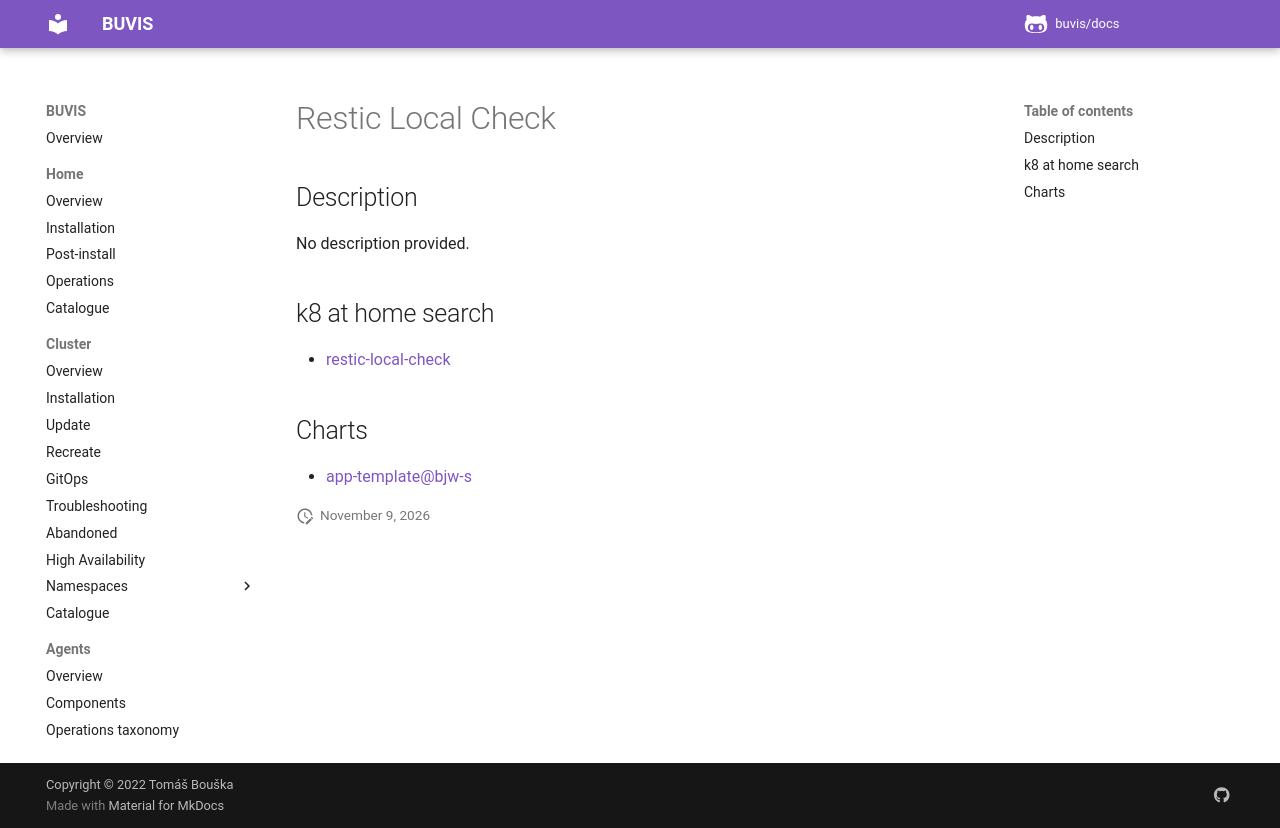

repository: buvis/docs · page: cluster/catalogue/restic-local-check/index.html · generator: mkdocs

# Restic Local Check

## Description

No description provided.

## k8 at home search

- [restic-local-check](https://nanne.dev/k8s-at-home-search/#/restic-local-check)

## Charts

- [app-template@bjw-s](https://bjw-s.github.io/helm-charts/)
